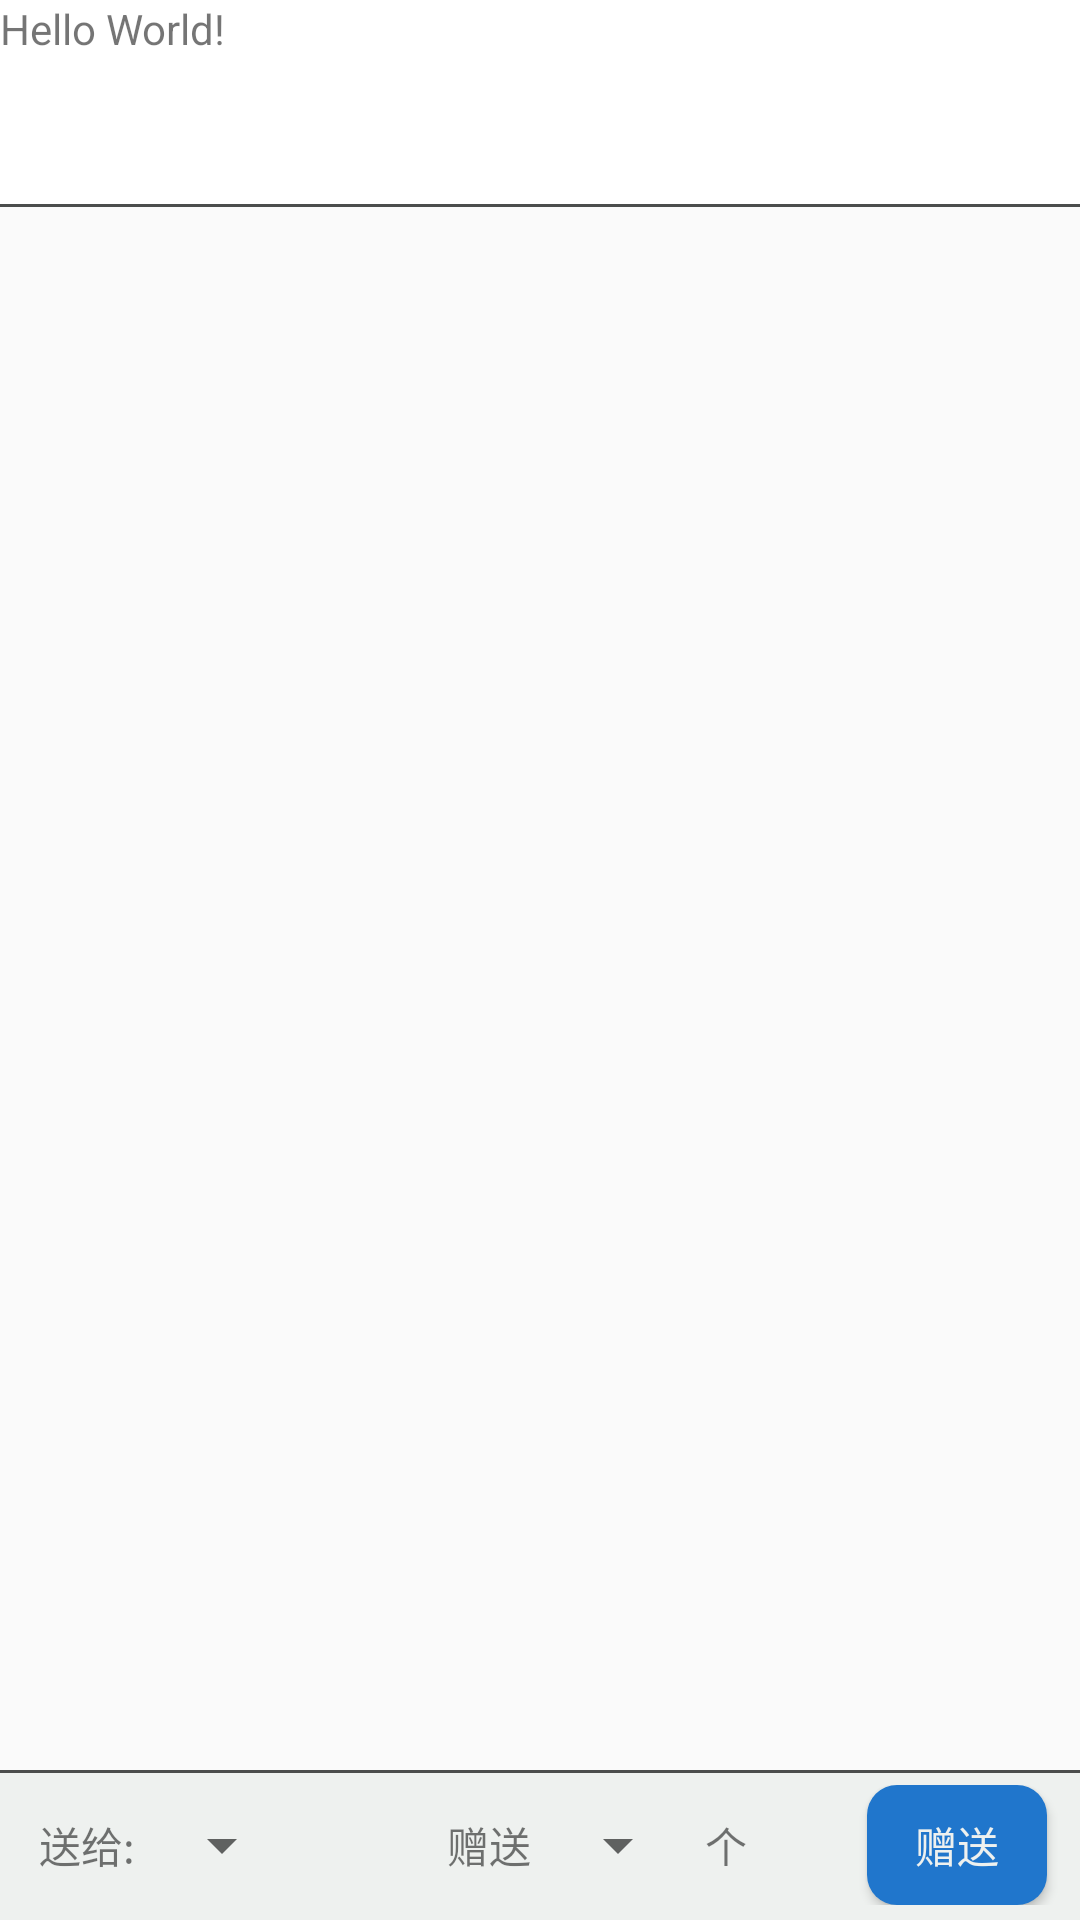

The Android layout XML behind this screen, and the referenced resources:
<!-- AndroidManifest.xml: application theme AppTheme -->
<!-- res/layout/activity_main.xml -->
<?xml version="1.0" encoding="utf-8"?>
<RelativeLayout xmlns:android="http://schemas.android.com/apk/res/android"
    xmlns:app="http://schemas.android.com/apk/res-auto"
    xmlns:tools="http://schemas.android.com/tools"
    android:layout_width="match_parent"
    android:layout_height="match_parent"
    tools:context="com.administrator.givegiftmodel.MainActivity">
    <LinearLayout
        android:orientation="vertical"
        android:layout_width="match_parent"
        android:layout_height="match_parent"
        android:layout_above="@+id/layout_bottom">
        <LinearLayout
            android:background="@drawable/bg_border_bottom_line"
            android:layout_width="match_parent"
            android:layout_height="wrap_content"
            android:paddingBottom="2dp"
            android:orientation="vertical">
            <TextView
                android:id="@+id/test"
                android:layout_width="wrap_content"
                android:layout_height="wrap_content"
                android:text="Hello World!" />
            <android.support.design.widget.TabLayout
                style="@style/TabSelected"
                android:id="@+id/gift_category"
                app:tabGravity="center"
                app:tabMode="fixed"
                app:tabIndicatorColor="@android:color/transparent"
                android:layout_width="match_parent"
                android:layout_height="wrap_content">

            </android.support.design.widget.TabLayout>
        </LinearLayout>
        <android.support.v4.view.ViewPager
            android:id="@+id/vp_gift"
            android:layout_width="match_parent"
            android:layout_height="match_parent">

        </android.support.v4.view.ViewPager>
    </LinearLayout>
    <RelativeLayout
        android:id="@+id/layout_bottom"
        android:layout_width="match_parent"
        android:layout_height="wrap_content"
        android:padding="5dp"
        android:background="@drawable/bg_border_top_line"
        android:layout_alignParentBottom="true">
        <TextView
            android:id="@+id/show_give"
            android:layout_centerVertical="true"
            android:layout_alignParentLeft="true"
            android:layout_marginLeft="8dp"
            android:layout_width="wrap_content"
            android:layout_height="wrap_content"
            android:text="@string/show_give"/>
        <Spinner
            android:id="@+id/choose_hoster"
            android:layout_toRightOf="@id/show_give"
            android:layout_centerVertical="true"
            android:layout_marginLeft="5dp"
            android:layout_marginRight="10dp"
            android:layout_width="wrap_content"
            android:layout_height="wrap_content"
            />

        <TextView
            android:layout_centerVertical="true"
            android:layout_width="wrap_content"
            android:layout_height="wrap_content"
            android:layout_marginRight="5dp"
            android:layout_toLeftOf="@+id/choose_number"
            android:text="@string/give"/>
        <Spinner
            android:id="@+id/choose_number"
            android:layout_toLeftOf="@+id/after_gift_number"
            android:layout_centerVertical="true"
            android:layout_marginRight="5dp"
            android:layout_width="wrap_content"
            android:layout_height="wrap_content"
            />
        <TextView
            android:id="@+id/after_gift_number"
            android:layout_centerVertical="true"
            android:layout_width="wrap_content"
            android:layout_height="wrap_content"
            android:layout_marginRight="40dp"
            android:layout_toLeftOf="@+id/bt_give"
            android:text="@string/number_gift"/>
        <Button
            android:id="@+id/bt_give"
            android:layout_alignParentRight="true"
            android:layout_centerVertical="true"
            android:textColor="@color/bg_white"
            android:layout_width="60dp"
            android:layout_height="40dp"
            android:layout_marginRight="6dp"
            android:background="@drawable/bt_selector"
            android:text="@string/give"/>
    </RelativeLayout>

</RelativeLayout>
<!-- resources referenced by this layout -->
<resources>
  <color name="bg_white">#eef1ef</color>
  <!-- drawable bg_border_bottom_line (drawable) -->
  <?xml version="1.0" encoding="utf-8"?>
  <layer-list xmlns:android="http://schemas.android.com/apk/res/android">
      <item android:drawable="@color/gray_line_border"/>
      <item android:bottom="1dp" android:drawable="@android:color/background_light"/>
  </layer-list>
  <!-- drawable bg_border_top_line (drawable) -->
  <?xml version="1.0" encoding="utf-8"?>
  <layer-list xmlns:android="http://schemas.android.com/apk/res/android">
      <item android:drawable="@color/gray_line_border"/>
      <item android:top="1dp" android:drawable="@color/bg_white"/>
  </layer-list>
  <!-- drawable bt_selector (drawable) -->
  <?xml version="1.0" encoding="utf-8"?>
  <selector xmlns:android="http://schemas.android.com/apk/res/android">
      <item android:state_pressed="true">
          <shape>
              <corners android:radius="10dp"/>
              <solid android:color="@color/bluePress"/>
          </shape>
      </item>
      <item>
          <shape>
              <solid android:color="@color/blue"/>
              <corners android:radius="10dp"/>
          </shape>
      </item>
  </selector>
  <string name="give">赠送</string>
  <string name="number_gift">个</string>
  <string name="show_give">送给:</string>
  <style name="TabSelected" parent="android:Widget">
          <item name="tabBackground">@drawable/tab_gift_category</item>
      </style>
  <style name="AppTheme" parent="Theme.AppCompat.Light.NoActionBar">
          
          <item name="colorPrimary">@color/colorPrimary</item>
          <item name="colorPrimaryDark">@color/colorPrimaryDark</item>
          <item name="colorAccent">@color/colorAccent</item>
      </style>
  <color name="gray_line_border">#4b4d4c</color>
  <color name="bluePress">#154c83</color>
  <color name="blue">#2076cc</color>
  <!-- drawable tab_gift_category (drawable) -->
  <?xml version="1.0" encoding="utf-8"?>
  <selector xmlns:android="http://schemas.android.com/apk/res/android">
      <item android:state_selected="true">
          <shape>
              <solid android:color="@color/blue"/>
          </shape>
      </item>
      <item android:state_selected="false"
          android:state_focused="false"
          android:state_pressed="false">
          <shape>
              <solid android:color="@android:color/transparent"/>
          </shape>
      </item>
  </selector>
  <color name="colorPrimary">#3F51B5</color>
  <color name="colorPrimaryDark">#303F9F</color>
  <color name="colorAccent">#FF4081</color>
</resources>
